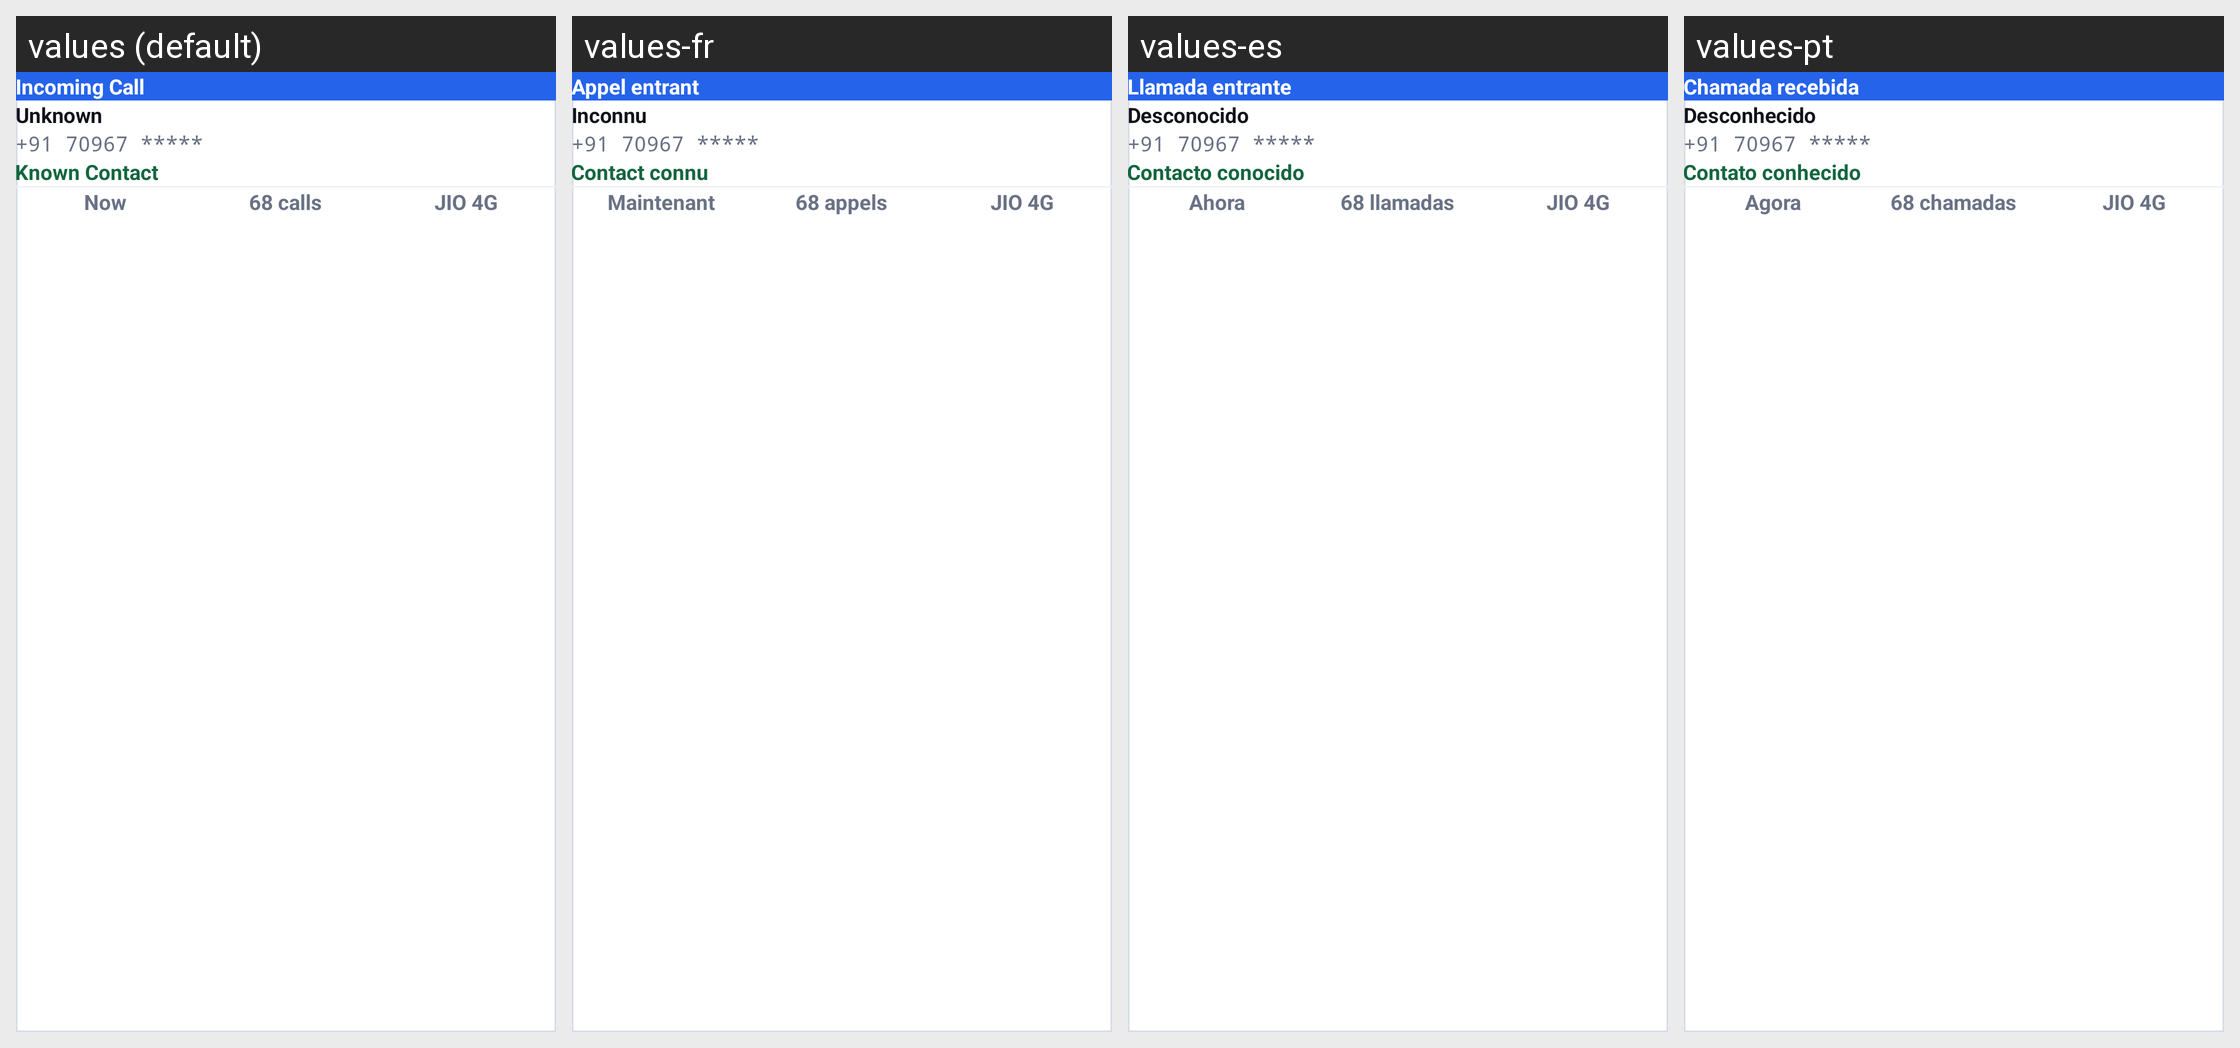

This grid shows one Android layout under several languages. Give, for every string resource on the screen, its name, the default text and each shown locale's text.
Android screen res/layout/include_fsi_call_preview.xml rendered under 4 locales, left to right: values (default), values-fr, values-es, values-pt. Device: Nexus 5 (rendered at 1080×1920; each locale shown at half size, 540×960, under a caption strip naming it); theme Theme.CallerIDPhoneLookup.
Other locales in the repository, not shown: values-ar, values-hi, values-ja, values-ru, values-th, values-tr, values-vi, values-zh.
Strings drawn on this screen, with the default value and each locale's value (text and hints the layout hard-codes, and strings that could not be matched under every locale, appear in the picture but are not listed):

fsi_incoming_call
  values: Incoming Call
  values-fr: Appel entrant
  values-es: Llamada entrante
  values-pt: Chamada recebida

fsi_caller_unknown
  values: Unknown
  values-fr: Inconnu
  values-es: Desconocido
  values-pt: Desconhecido

fsi_caller_number
  values: +91 70967 *****
  values-fr: +91 70967 *****
  values-es: +91 70967 *****
  values-pt: +91 70967 *****

fsi_known_contact
  values: Known Contact
  values-fr: Contact connu
  values-es: Contacto conocido
  values-pt: Contato conhecido

fsi_meta_now
  values: Now
  values-fr: Maintenant
  values-es: Ahora
  values-pt: Agora

fsi_meta_calls
  values: 68 calls
  values-fr: 68 appels
  values-es: 68 llamadas
  values-pt: 68 chamadas

fsi_meta_sim
  values: JIO 4G
  values-fr: JIO 4G
  values-es: JIO 4G
  values-pt: JIO 4G
